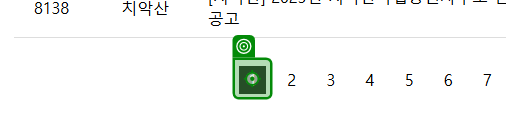
Workflow: 03_데이터검증

Step 1: click

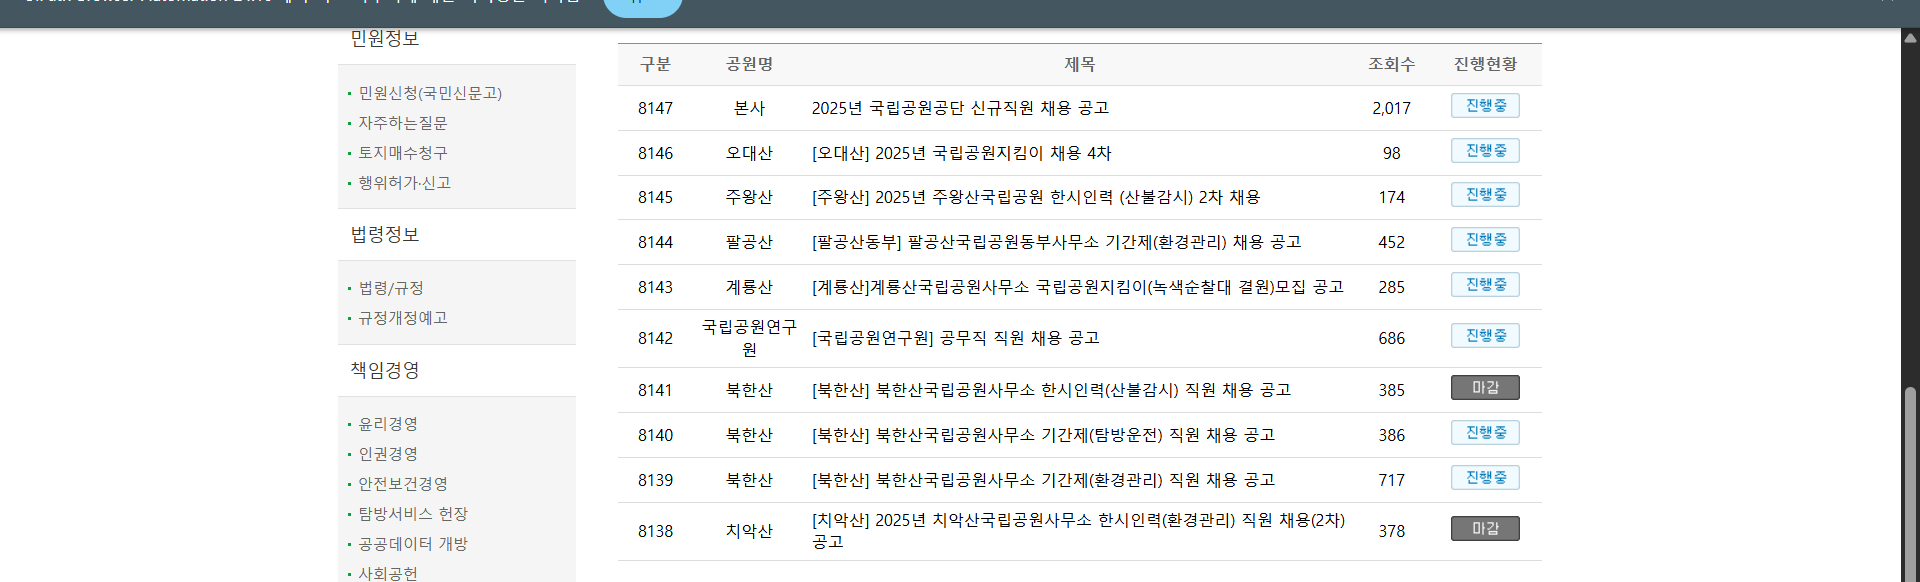
Step 2: get-text